Dataset: capstone (GitHub, ctanyt/GA_Projects). Classes: blue spot ray, hybrid grouper, queenfish, red sea bream, sea bass, shovelnose.

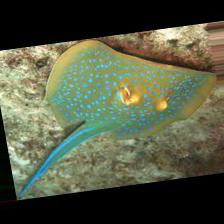
Label: blue spot ray

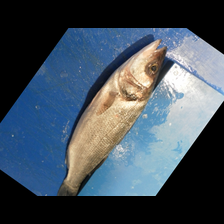
Label: sea bass

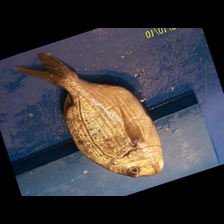
Label: red sea bream

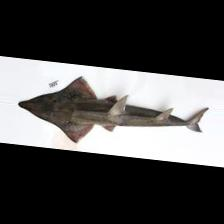
Label: shovelnose

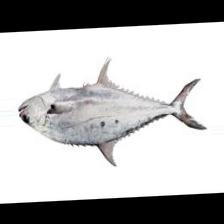
Label: queenfish

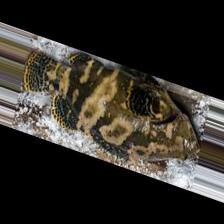
Label: hybrid grouper
